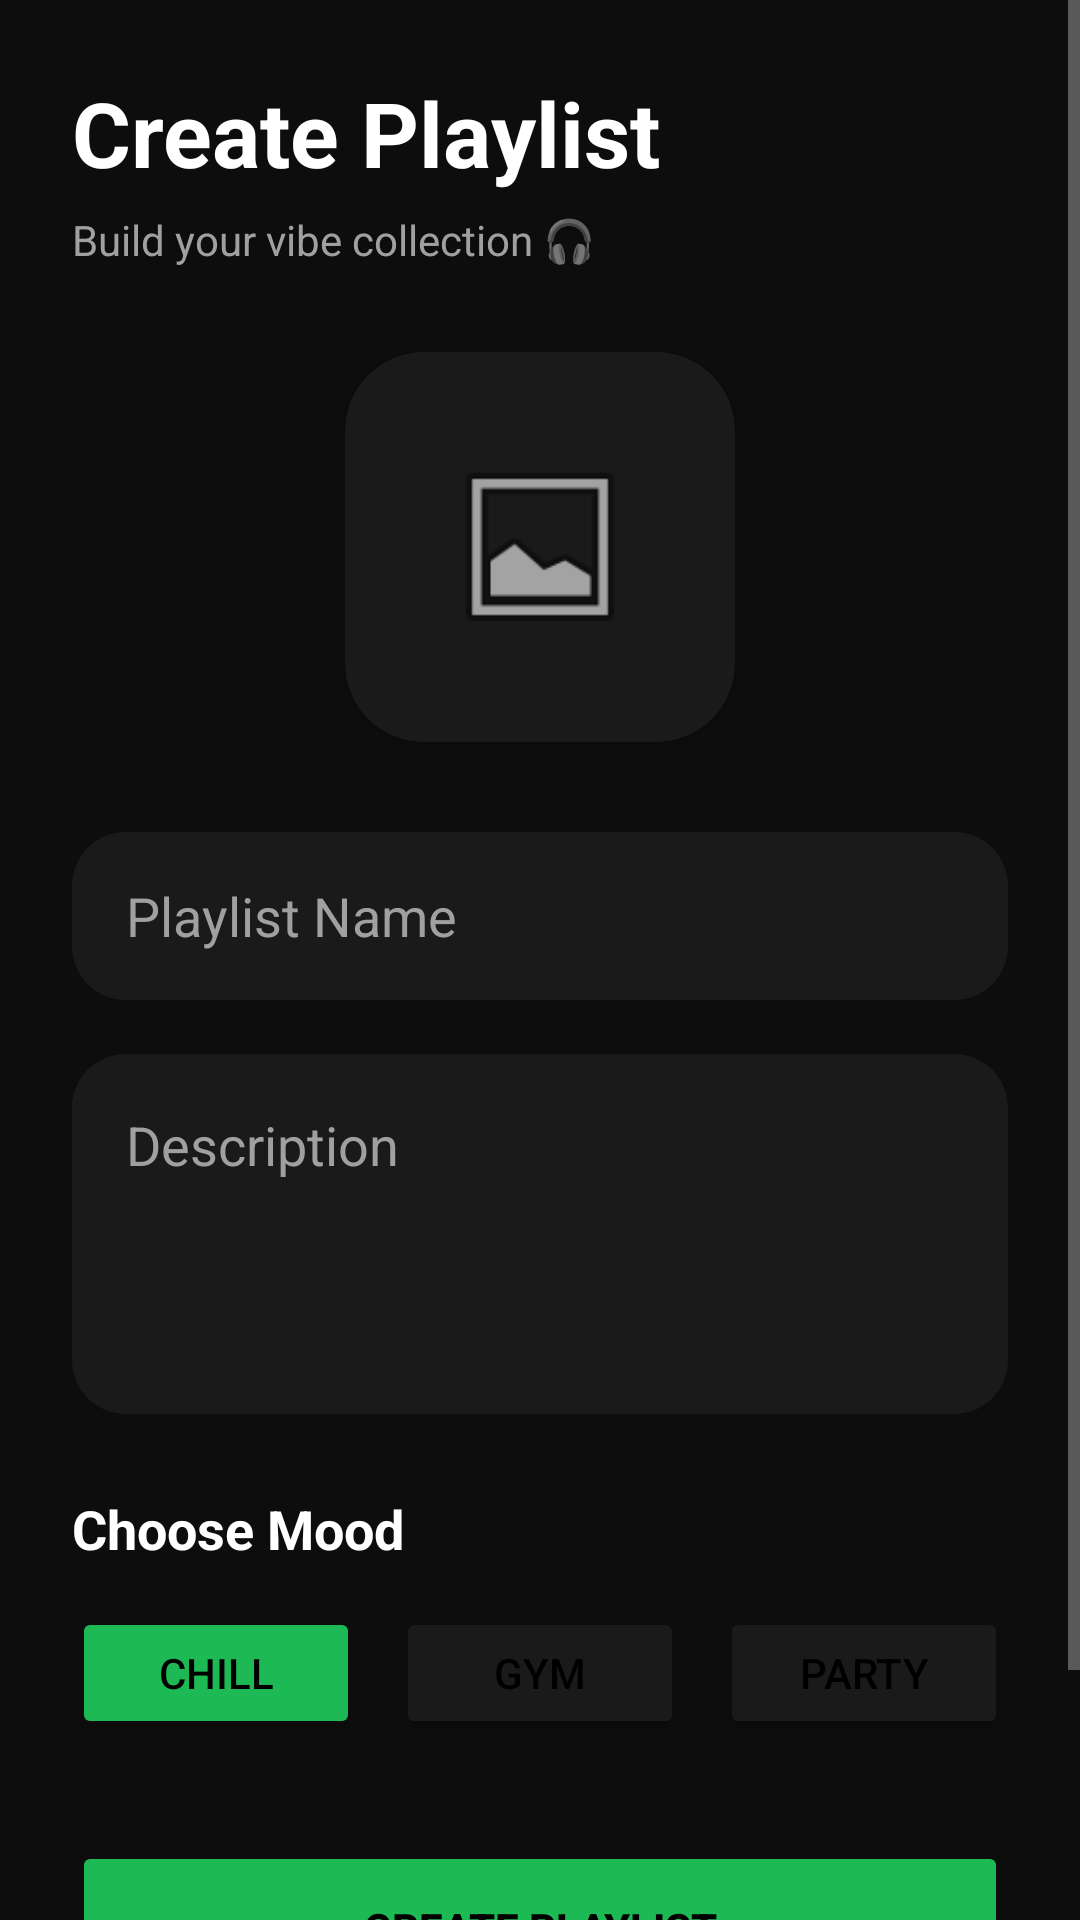

Layout XML and referenced resources for this Android screen:
<!-- AndroidManifest.xml: application theme Theme.MusicApp -->
<!-- res/layout/activity_create_playlist.xml -->
<?xml version="1.0" encoding="utf-8"?>
<ScrollView xmlns:android="http://schemas.android.com/apk/res/android"
    xmlns:app="http://schemas.android.com/apk/res-auto"
    android:layout_width="match_parent"
    android:layout_height="match_parent"
    android:background="@color/background"
    android:fillViewport="true">

    <LinearLayout
        android:layout_width="match_parent"
        android:layout_height="wrap_content"
        android:orientation="vertical"
        android:padding="24dp">

        
        <TextView
            android:layout_width="wrap_content"
            android:layout_height="wrap_content"
            android:text="Create Playlist"
            android:textSize="30sp"
            android:textStyle="bold"
            android:textColor="@color/text_primary" />

        <TextView
            android:layout_width="wrap_content"
            android:layout_height="wrap_content"
            android:text="Build your vibe collection 🎧"
            android:textSize="14sp"
            android:textColor="@color/text_secondary"
            android:layout_marginTop="6dp" />

        
        <androidx.cardview.widget.CardView
            android:layout_width="130dp"
            android:layout_height="130dp"
            android:layout_gravity="center_horizontal"
            android:layout_marginTop="28dp"
            app:cardCornerRadius="26dp"
            app:cardBackgroundColor="@color/card">

            <ImageView
                android:layout_width="match_parent"
                android:layout_height="match_parent"
                android:padding="32dp"
                android:src="@android:drawable/ic_menu_gallery" />

        </androidx.cardview.widget.CardView>

        
        <EditText
            android:id="@+id/playlistName"
            android:layout_width="match_parent"
            android:layout_height="56dp"
            android:layout_marginTop="30dp"
            android:background="@drawable/input_bg"
            android:hint="Playlist Name"
            android:textColor="@color/text_primary"
            android:textColorHint="@color/text_secondary"
            android:paddingHorizontal="18dp" />

        
        <EditText
            android:id="@+id/playlistDescription"
            android:layout_width="match_parent"
            android:layout_height="120dp"
            android:layout_marginTop="18dp"
            android:gravity="top"
            android:background="@drawable/input_bg"
            android:hint="Description"
            android:textColor="@color/text_primary"
            android:textColorHint="@color/text_secondary"
            android:padding="18dp" />

        
        <TextView
            android:layout_width="wrap_content"
            android:layout_height="wrap_content"
            android:text="Choose Mood"
            android:textSize="18sp"
            android:textStyle="bold"
            android:textColor="@color/text_primary"
            android:layout_marginTop="26dp" />

        <LinearLayout
            android:layout_width="match_parent"
            android:layout_height="wrap_content"
            android:orientation="horizontal"
            android:layout_marginTop="14dp">

            
            <Button
                android:id="@+id/chillBtn"
                android:layout_width="0dp"
                android:layout_height="44dp"
                android:layout_weight="1"
                android:text="Chill"
                android:textColor="#000000"
                android:backgroundTint="@color/primary" />

            <Space
                android:layout_width="12dp"
                android:layout_height="1dp" />

            <Button
                android:id="@+id/gymBtn"
                android:layout_width="0dp"
                android:layout_height="44dp"
                android:layout_weight="1"
                android:text="Gym"
                android:textColor="#000000"
                android:backgroundTint="@color/card" />

            <Space
                android:layout_width="12dp"
                android:layout_height="1dp" />

            <Button
                android:id="@+id/partyBtn"
                android:layout_width="0dp"
                android:layout_height="44dp"
                android:layout_weight="1"
                android:text="Party"
                android:textColor="#000000"
                android:backgroundTint="@color/card" />

        </LinearLayout>

        
        <Button
            android:id="@+id/savePlaylistBtn"
            android:layout_width="match_parent"
            android:layout_height="58dp"
            android:layout_marginTop="34dp"
            android:text="Create Playlist"
            android:textStyle="bold"
            android:textColor="#000000"
            android:backgroundTint="@color/primary" />

        <Space
            android:layout_width="match_parent"
            android:layout_height="40dp" />

    </LinearLayout>

</ScrollView>
<!-- resources referenced by this layout -->
<resources>
  <color name="background">#0D0D0D</color>
  <color name="card">#1A1A1A</color>
  <color name="primary">#1DB954</color>
  <color name="text_primary">#FFFFFF</color>
  <color name="text_secondary">#A0A0A0</color>
  <!-- drawable input_bg (drawable) -->
  <?xml version="1.0" encoding="utf-8"?>
  <shape xmlns:android="http://schemas.android.com/apk/res/android">
      <solid android:color="@color/card"/>
      <corners android:radius="18dp"/>
  </shape>
  <style name="Theme.MusicApp" parent="Base.Theme.MusicApp" />
  <style name="Base.Theme.MusicApp" parent="Theme.Material3.Light.NoActionBar">
  
          
          <item name="colorPrimary">@color/primary</item>
          <item name="colorPrimaryContainer">@color/primary</item>
  
          
          <item name="android:windowBackground">@color/background</item>
  
          
          <item name="android:statusBarColor">@color/primary</item>
  
          
          <item name="android:textColorPrimary">@color/text_primary</item>
          <item name="android:textColorSecondary">@color/text_secondary</item>
  
      </style>
</resources>
